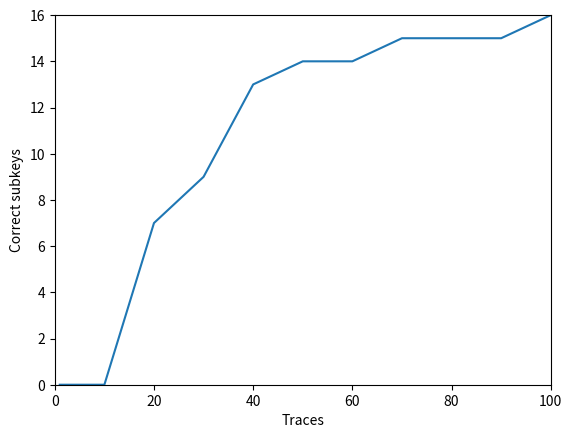

Python code for this plot:
import matplotlib.pyplot as plt

traces = [1,5,10,20,30,40,50,60,70,80,90,100]
correct_subkeys = [0,0,0,7,9,13,14,14,15,15,15,16]

plt.plot(traces, correct_subkeys)
plt.axis([0,100,0,16])
plt.ylabel("Correct subkeys")
plt.xlabel("Traces")
plt.show()